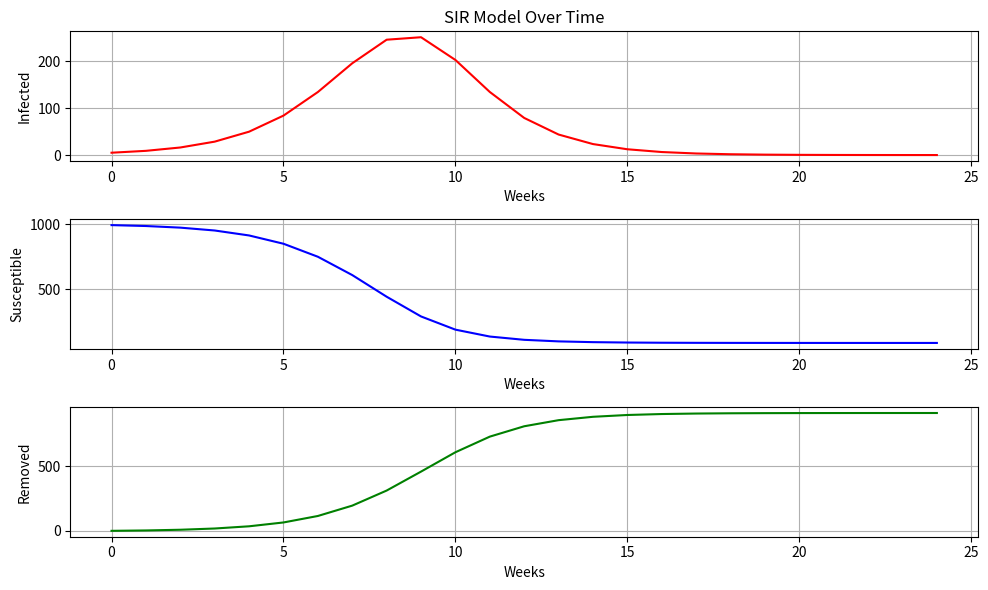

Write the Python code that produced this figure.
import numpy as np
import matplotlib.pyplot as plt

#spread of a disease i0 = # of initially infected people p = population
# w= number of weeks, d = duration of disease(weeks), k = correlation coefficient

def SIR_Model(i0, p, w, d, k):
    i = np.empty(w+1, dtype=float)
    i[0] = i0
    r = np.empty(w+1, dtype=float)
    r[0] = 0
    s = np.empty(w+1, dtype=float)
    s[0] = p - i0

    weeks = [0]

    # Loop to calculate S, I, R over time
    for t in range(1,w+1):
        r[t] = r[t-1] + (1/d) * i[t-1]
        i[t] = i[t-1] - (1/d) * i[t-1] + k * s[t-1] * i[t-1]
        s[t] = p - i[t] - r[t]
        weeks.append(t)

    weeks = np.array(weeks)

    for j in range(0, w + 1):
        print(f"Week: {weeks[j]} I: {i[j]} S: {s[j]} R: {r[j]}")

    # Plotting the infected people over time
    plt.figure(figsize=(10,6))

    # Plot for Infected People (I)
    plt.subplot(3, 1, 1)
    plt.plot(weeks, i, 'r-', label='Infected (I)')
    plt.grid(True)
    plt.title('SIR Model Over Time')
    plt.xlabel('Weeks')
    plt.ylabel('Infected')

    # Plot for Susceptible People (S)
    plt.subplot(3, 1, 2)
    plt.plot(weeks, s, 'b-', label='Susceptible (S)')
    plt.grid(True)
    plt.xlabel('Weeks')
    plt.ylabel('Susceptible')

    # Plot for Recovered People (R)
    plt.subplot(3, 1, 3)
    plt.plot(weeks, r, 'g-', label='Removed (R)')
    plt.grid(True)
    plt.xlabel('Weeks')
    plt.ylabel('Removed')

    # Adjust layout and save figure
    plt.tight_layout()
    plt.savefig('SIR_model.png')
    plt.show()

if __name__ == "__main__":
    SIR_Model(5, 1000, 24, 5/3, 0.00140704)
